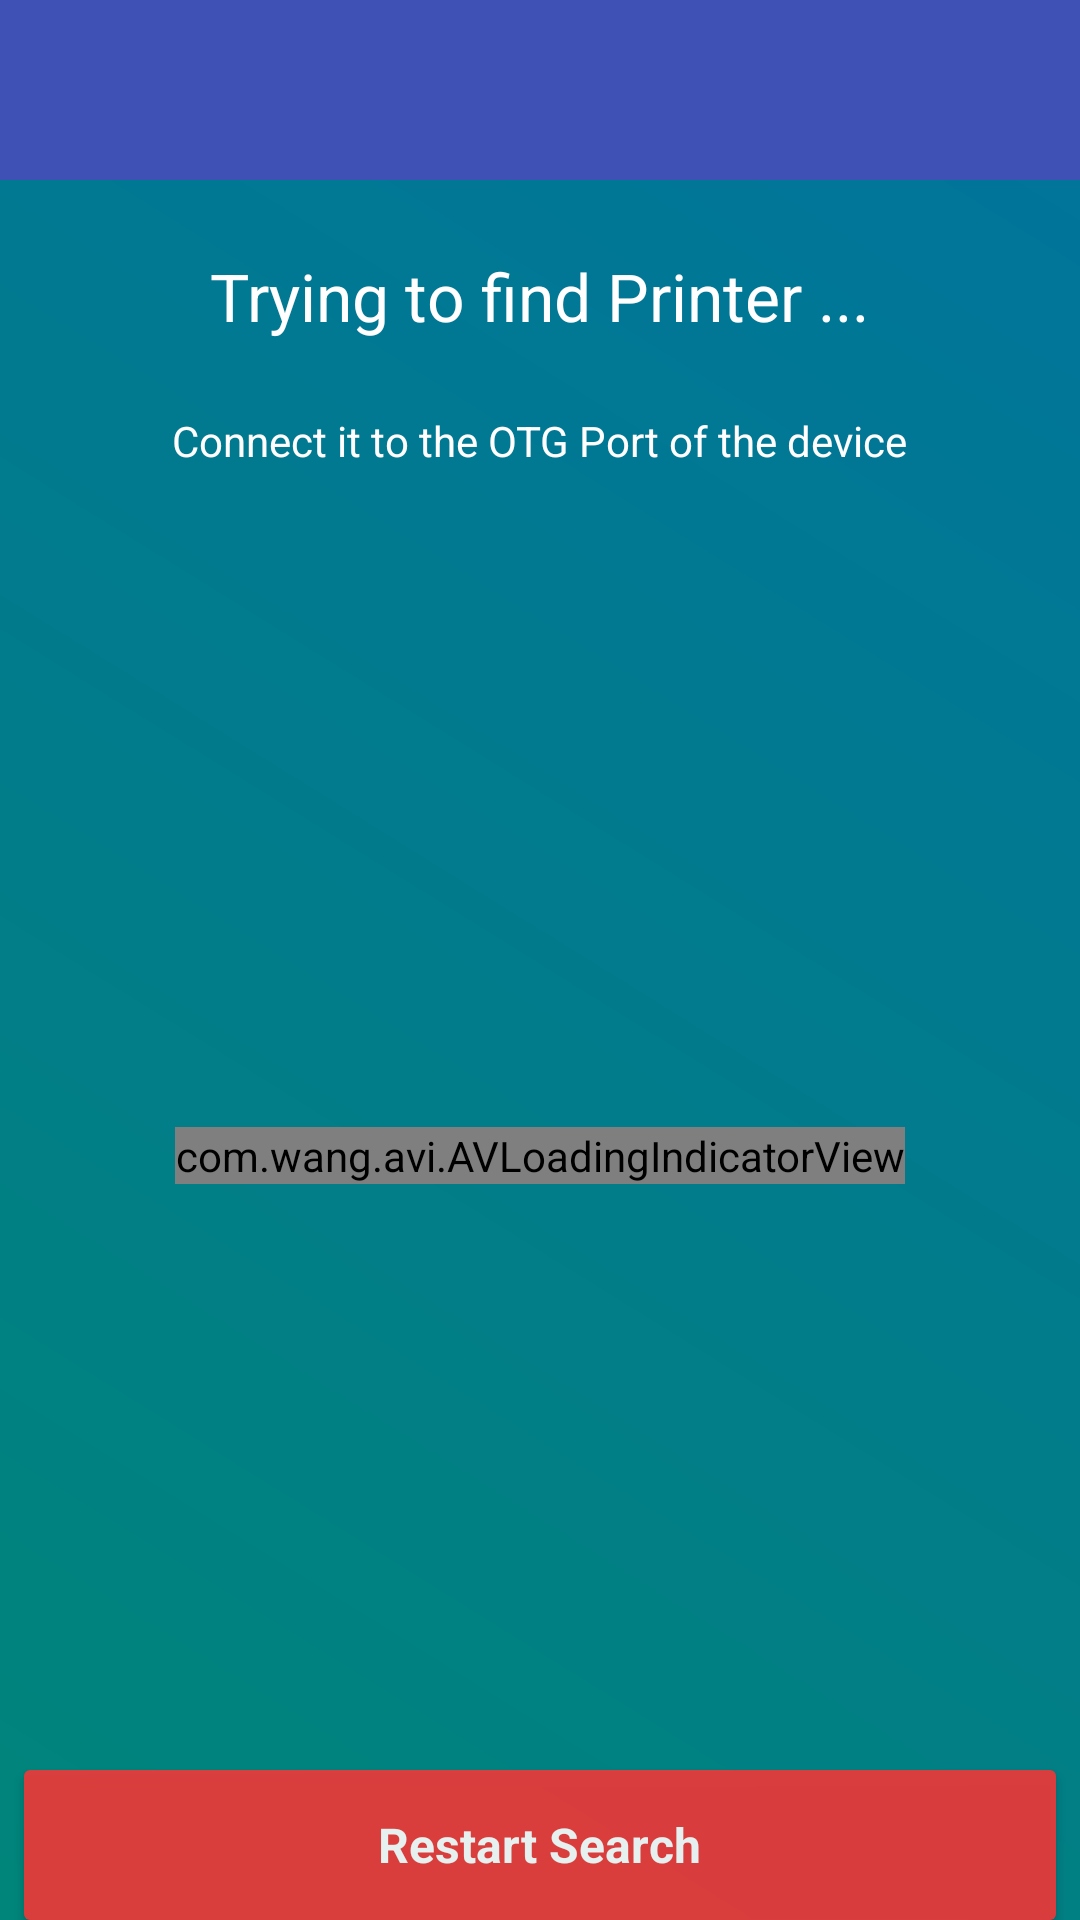

Produce the Android XML layout that renders to this screen, including the resource entries it uses.
<!-- AndroidManifest.xml: application theme AppTheme -->
<!-- res/layout/activity_discover_device.xml -->
<?xml version="1.0" encoding="utf-8"?>
<RelativeLayout xmlns:android="http://schemas.android.com/apk/res/android"
    xmlns:app="http://schemas.android.com/apk/res-auto"
    xmlns:tools="http://schemas.android.com/tools"
    android:layout_width="match_parent"
    android:layout_height="match_parent"
    tools:context=".activity.DiscoverDeviceActivity">

    <android.support.design.widget.AppBarLayout
        android:id="@+id/appBar"
        android:layout_width="match_parent"
        android:layout_height="60dp"
        android:orientation="vertical"
        android:theme="@style/AppTheme.AppBarOverlay">

        <android.support.v7.widget.Toolbar
            android:id="@+id/toolbar"
            android:layout_width="match_parent"
            android:layout_height="wrap_content" />
    </android.support.design.widget.AppBarLayout>

    <RelativeLayout
        android:layout_width="match_parent"
        android:layout_height="match_parent"
        android:layout_below="@+id/appBar"
        android:background="@drawable/gradient_green"
        android:orientation="vertical">

        <LinearLayout
            android:id="@+id/containerInstructions"
            android:layout_width="match_parent"
            android:layout_height="wrap_content"
            android:layout_centerHorizontal="true"
            android:orientation="vertical"
            android:padding="@dimen/margin_large">

            <TextView
                style="@style/TextViewDefault"
                android:layout_width="wrap_content"
                android:layout_height="wrap_content"
                android:layout_gravity="center_horizontal"
                android:layout_margin="@dimen/margin_large"
                android:text="Trying to find Printer ..."
                android:textColor="@color/white"
                android:textSize="22sp" />

            <TextView
                style="@style/TextViewDefault"
                android:layout_width="wrap_content"
                android:layout_height="wrap_content"
                android:layout_gravity="center_horizontal"
                android:layout_margin="@dimen/margin_large"
                android:text="Connect it to the OTG Port of the device"
                android:textColor="@color/white"
                android:textSize="14sp" />

        </LinearLayout>

        <FrameLayout
            android:layout_width="match_parent"
            android:layout_height="match_parent"
            android:layout_above="@+id/buttonRestartDiscovery"
            android:layout_below="@+id/containerInstructions"
            android:layout_centerVertical="true"
            android:layout_margin="@dimen/margin_default">

            <android.support.v7.widget.RecyclerView
                android:id="@+id/recyclerViewPrinterList"
                android:layout_width="match_parent"
                android:layout_height="match_parent" />

            <com.wang.avi.AVLoadingIndicatorView
                android:id="@+id/progressView"
                android:layout_width="wrap_content"
                android:layout_height="wrap_content"
                android:layout_gravity="center"
                android:layout_margin="@dimen/margin_large"
                app:indicatorName="BallSpinFadeLoaderIndicator" />
        </FrameLayout>

        <android.support.v7.widget.CardView
            android:id="@+id/buttonRestartDiscovery"
            android:layout_width="match_parent"
            android:layout_height="50dp"
            android:layout_alignParentBottom="true"
            android:layout_marginEnd="@dimen/margin_default"
            android:layout_marginLeft="@dimen/margin_default"
            android:layout_marginRight="@dimen/margin_default"
            android:layout_marginStart="@dimen/margin_default"
            android:alpha=".9"
            android:clickable="true"
            android:focusable="true">

            <FrameLayout
                android:layout_width="match_parent"
                android:layout_height="match_parent"
                android:background="@color/red_1"
                android:padding="@dimen/margin_default">

                <TextView
                    style="@style/TextViewDefault"
                    android:layout_width="wrap_content"
                    android:layout_height="wrap_content"
                    android:layout_gravity="center"
                    android:text="Restart Search"
                    android:textColor="@color/white"
                    android:textSize="16sp"
                    android:textStyle="bold" />
            </FrameLayout>
        </android.support.v7.widget.CardView>
    </RelativeLayout>

</RelativeLayout>
<!-- resources referenced by this layout -->
<resources>
  <color name="red_1">#f23838</color>
  <color name="white">#ffffff</color>
  <dimen name="margin_default">8dp</dimen>
  <dimen name="margin_large">12dp</dimen>
  <!-- drawable gradient_green (drawable) -->
  <?xml version="1.0" encoding="utf-8"?>
  <shape xmlns:android="http://schemas.android.com/apk/res/android">
      <gradient
          android:angle="45"
          android:centerColor="@color/green_2"
          android:endColor="@color/green_3"
          android:startColor="@color/green_1" />
  </shape>
  <style name="AppTheme.AppBarOverlay" parent="ThemeOverlay.AppCompat.Dark.ActionBar" />
  <style name="AppTheme" parent="Theme.AppCompat.Light.NoActionBar">
          
          <item name="colorPrimary">@color/colorPrimary</item>
          <item name="colorPrimaryDark">@color/blue</item>
          <item name="colorAccent">@color/yellow_1</item>
      </style>
  <color name="green_2">#017c8b</color>
  <color name="green_3">#01759a</color>
  <color name="green_1">#00857a</color>
  <color name="colorPrimary">#3F51B5</color>
  <color name="blue">#005fa4</color>
  <color name="yellow_1">#e09a16</color>
</resources>
